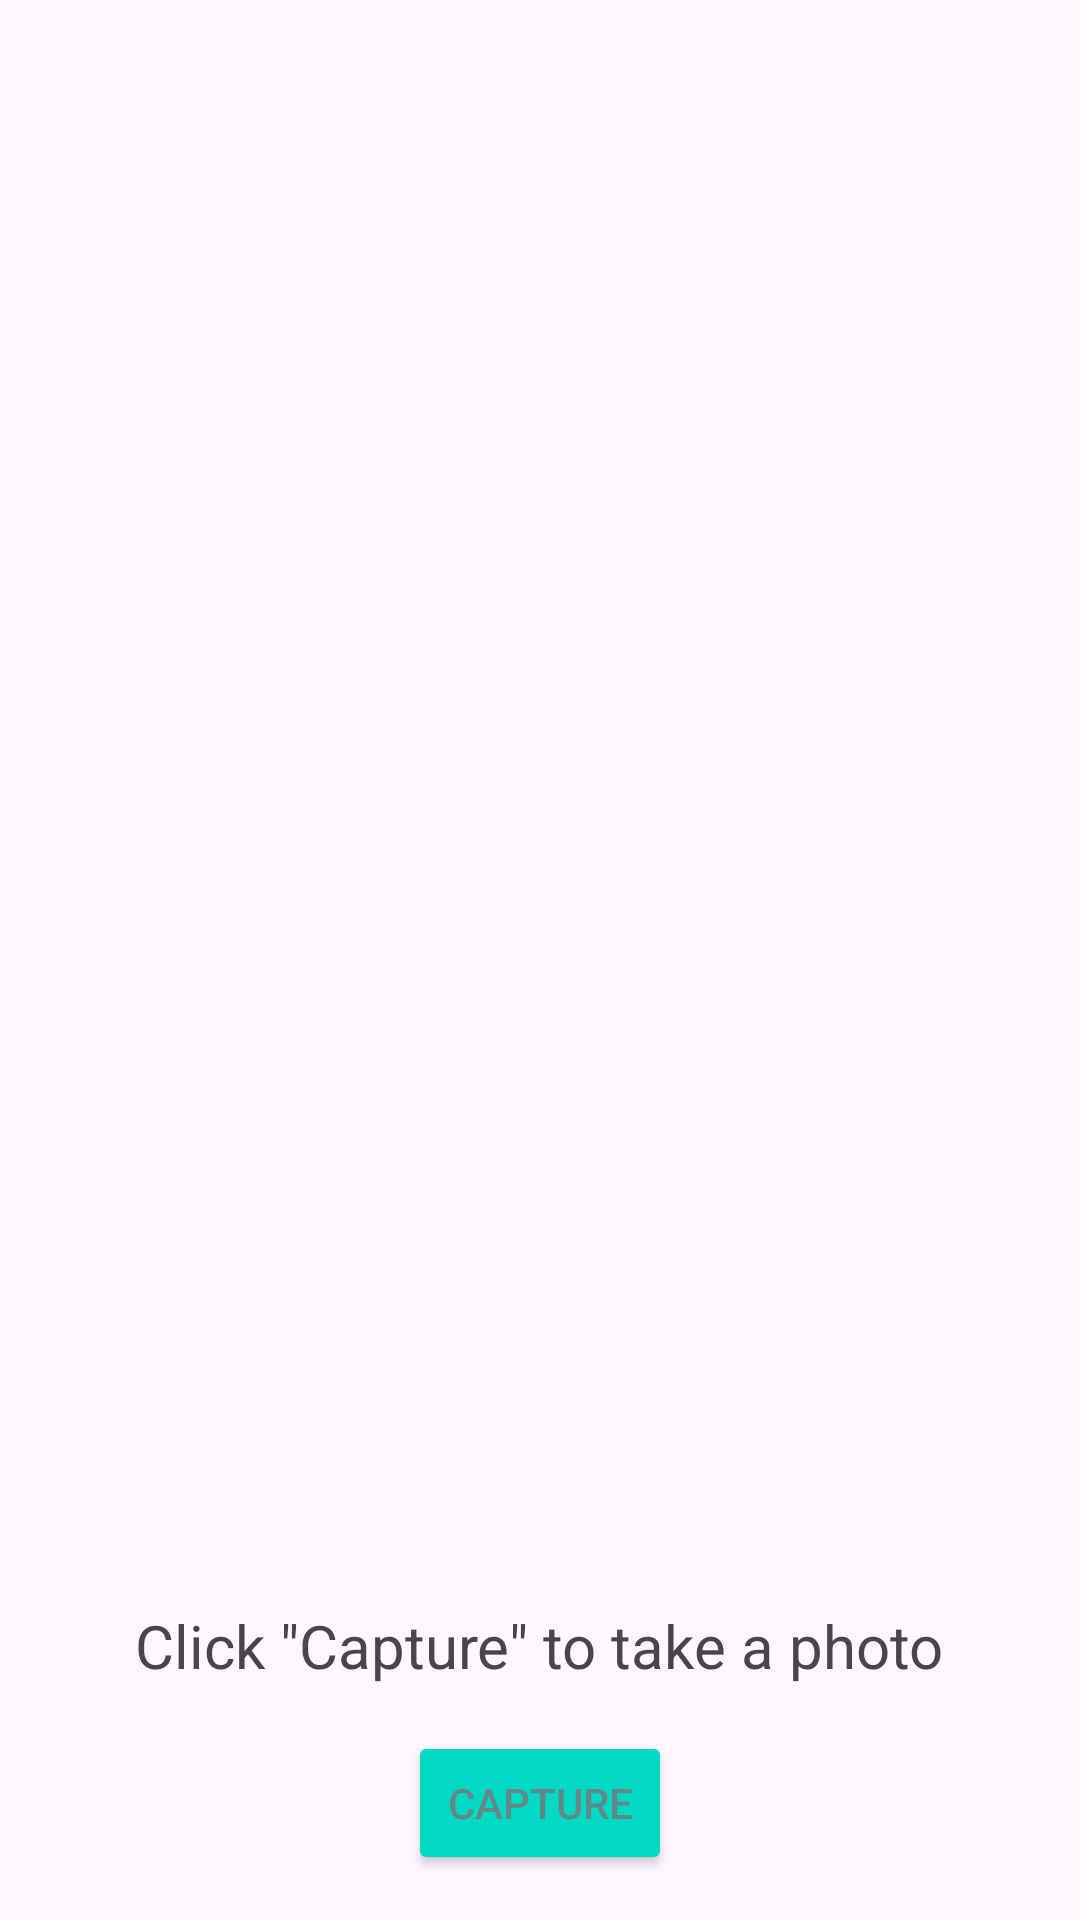

Reconstruct the res/layout file that produces this screen, plus the resources it refers to.
<!-- AndroidManifest.xml: application theme Theme.Disco_Orario_Sveglia_20 -->
<!-- res/layout/fragment_camera.xml -->
<?xml version="1.0" encoding="utf-8"?>
<FrameLayout xmlns:android="http://schemas.android.com/apk/res/android"
    xmlns:app="http://schemas.android.com/apk/res-auto"
    xmlns:tools="http://schemas.android.com/tools"
    android:id="@+id/camera"
    android:layout_width="match_parent"
    android:layout_height="match_parent"
    app:layout_goneMarginBottom="30dp"
    tools:context=".CameraFragment">

        <LinearLayout
            android:layout_width="match_parent"
            android:layout_height="match_parent"
            android:orientation="vertical">

                <ImageView
                    android:id="@+id/imageView"
                    android:layout_width="match_parent"
                    android:layout_height="470dp"
                    android:layout_gravity="center"
                    android:layout_marginHorizontal="20dp"
                    android:layout_marginTop="50dp"
                    android:contentDescription=" " />

                <TextView
                    android:id="@+id/textView5"
                    android:layout_width="wrap_content"
                    android:layout_height="wrap_content"
                    android:layout_gravity="center"
                    android:layout_margin="15dp"
                    android:text="Click &quot;Capture&quot; to take a photo"
                    android:textSize="20sp" />

                <Button
                    android:id="@+id/captureButton"
                    android:layout_width="wrap_content"
                    android:layout_height="wrap_content"
                    android:layout_gravity="center"
                    android:backgroundTint="@color/colorAccent"
                    android:text="Capture"
                    android:textColor="@color/primaryColor" />

        </LinearLayout>


</FrameLayout>
<!-- resources referenced by this layout -->
<resources>
  <color name="primaryColor">#638889</color>
  <style name="Theme.Disco_Orario_Sveglia_20" parent="Base.Theme.Disco_Orario_Sveglia_20" />
  <style name="Base.Theme.Disco_Orario_Sveglia_20" parent="Theme.Material3.DayNight.NoActionBar">
          
          
      </style>
  <!-- not gathered from this repository: default colours our renderer supplied (Android Studio template values) -->
  <color name="colorAccent">#FF03DAC5</color>
</resources>
